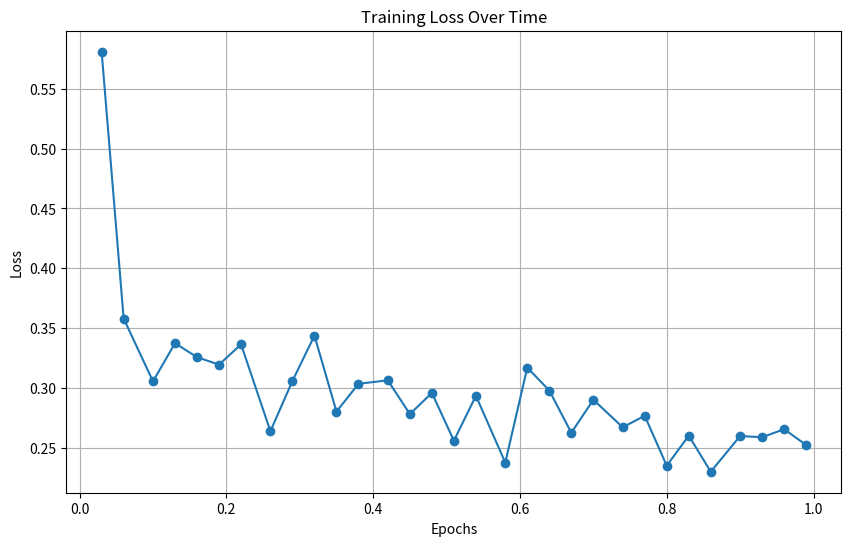

Source code (Python):
import matplotlib.pyplot as plt

# Example data (replace with the loss values from your logs)
epochs = [0.03, 0.06, 0.1, 0.13, 0.16, 0.19, 0.22, 0.26, 0.29, 0.32, 0.35, 0.38, 0.42, 0.45, 0.48, 0.51, 0.54, 0.58, 0.61, 0.64, 0.67, 0.7, 0.74, 0.77, 0.8, 0.83, 0.86, 0.9, 0.93, 0.96, 0.99]
loss_values = [0.5808, 0.3581, 0.3056, 0.3375, 0.3258, 0.3196, 0.3365, 0.264, 0.306, 0.3438, 0.2804, 0.3036, 0.3065, 0.2783, 0.296, 0.2561, 0.2936, 0.2378, 0.3171, 0.298, 0.2627, 0.2903, 0.2673, 0.2769, 0.2352, 0.2603, 0.2302, 0.26, 0.259, 0.2657, 0.2525]

# Plot training loss over epochs
plt.figure(figsize=(10, 6))
plt.plot(epochs, loss_values, marker='o')
plt.title("Training Loss Over Time")
plt.xlabel("Epochs")
plt.ylabel("Loss")
plt.grid(True)
plt.show()
